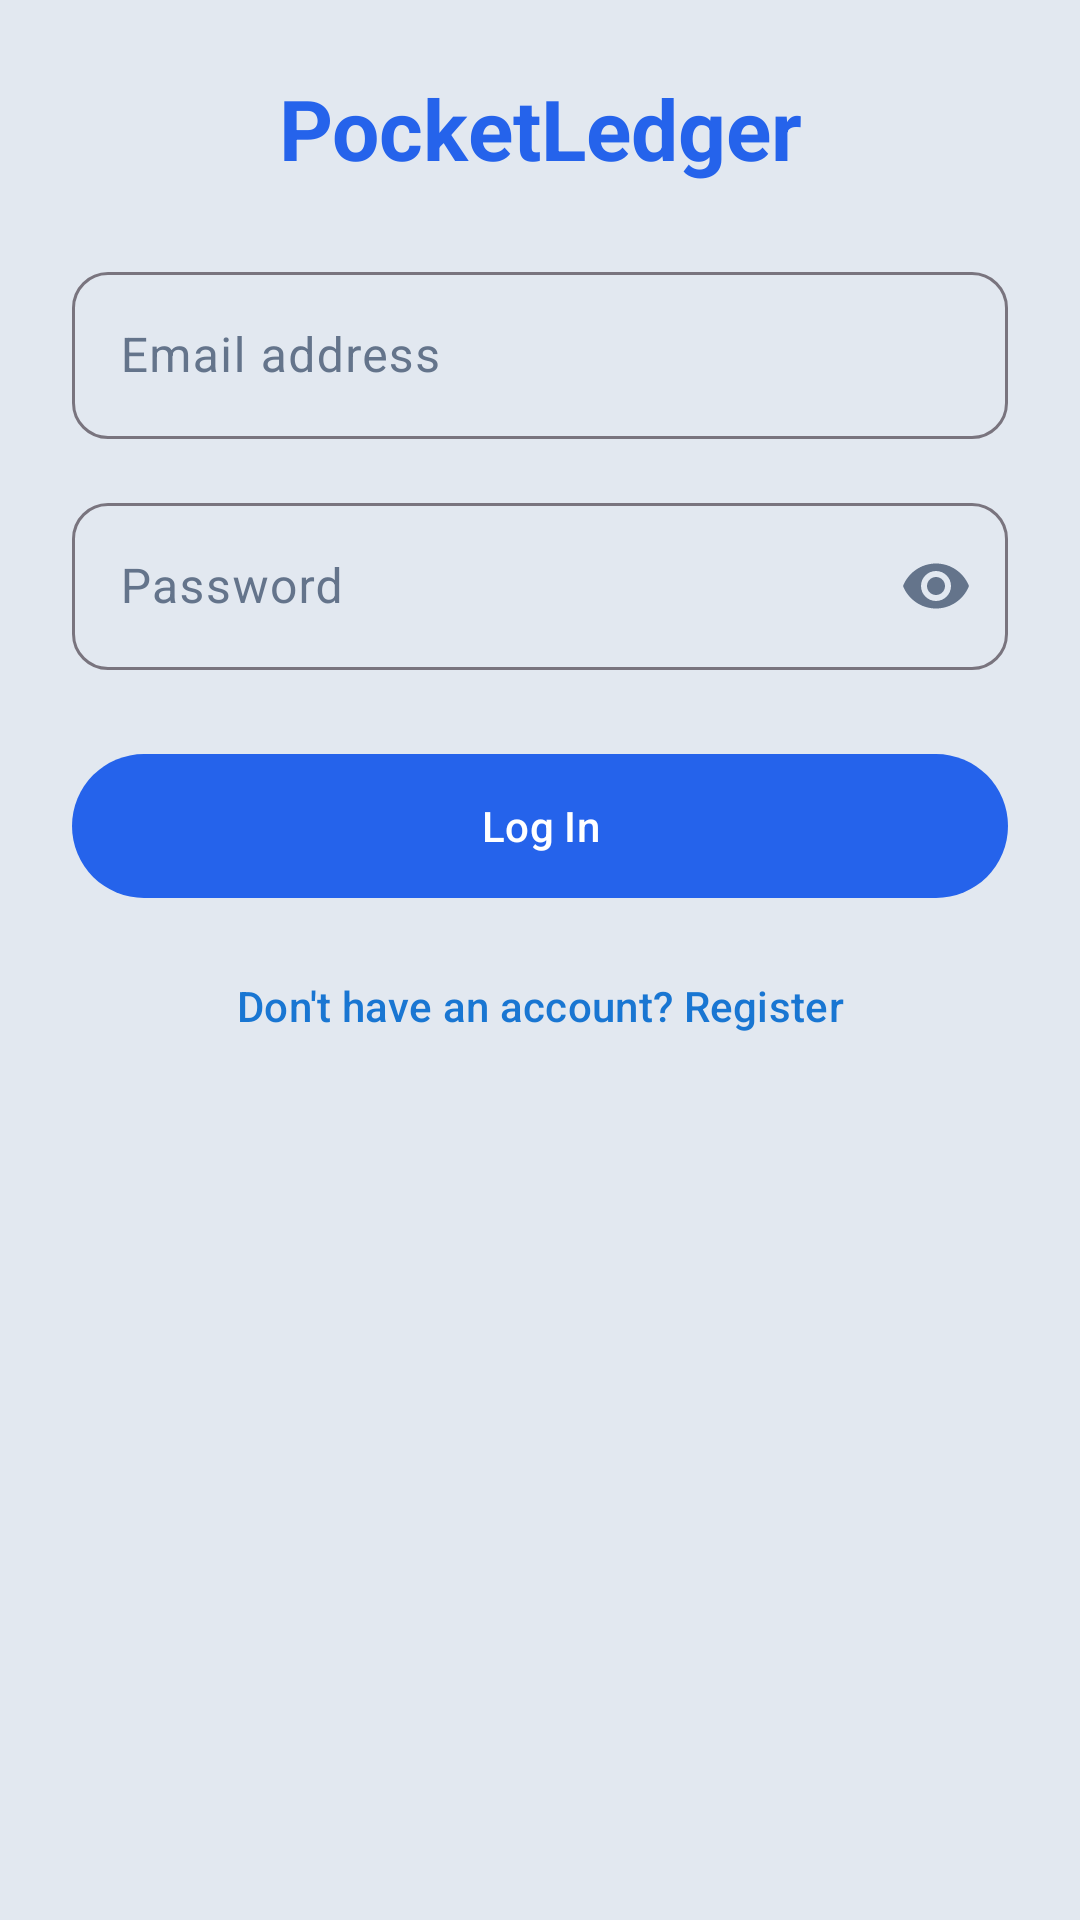

Here is an Android app screen rendered from its layout file. Give the layout XML and the strings, colors and styles it references.
<!-- AndroidManifest.xml: application theme Theme.PocketLedger -->
<!-- res/layout/activity_login.xml -->
<?xml version="1.0" encoding="utf-8"?>
<ScrollView xmlns:android="http://schemas.android.com/apk/res/android"
    xmlns:app="http://schemas.android.com/apk/res-auto"
    android:id="@+id/root"
    android:layout_width="match_parent"
    android:layout_height="match_parent"
    android:background="?android:attr/colorBackground"
    android:fillViewport="true">

    <LinearLayout
        android:layout_width="match_parent"
        android:layout_height="wrap_content"
        android:gravity="center_horizontal"
        android:orientation="vertical"
        android:paddingHorizontal="@dimen/padding_screen_horizontal"
        android:paddingVertical="@dimen/padding_screen_vertical">

        <TextView
            android:layout_width="match_parent"
            android:layout_height="wrap_content"
            android:gravity="center"
            android:text="@string/app_name"
            android:textAppearance="@style/TextAppearance.PocketLedger.ScreenTitle" />

        <com.google.android.material.textfield.TextInputLayout
            android:id="@+id/textinputEmailLayout"
            style="@style/Widget.PocketLedger.TextInput.Outlined"
            android:layout_width="match_parent"
            android:layout_height="wrap_content"
            android:layout_marginTop="@dimen/spacing_section">

            <com.google.android.material.textfield.TextInputEditText
                android:layout_width="match_parent"
                android:layout_height="wrap_content"
                android:hint="@string/hint_email"
                android:inputType="textEmailAddress" />
        </com.google.android.material.textfield.TextInputLayout>

        <com.google.android.material.textfield.TextInputLayout
            android:id="@+id/textinputPasswordLayout"
            style="@style/Widget.PocketLedger.TextInput.Outlined"
            android:layout_width="match_parent"
            android:layout_height="wrap_content"
            android:layout_marginTop="@dimen/spacing_field"
            app:endIconMode="password_toggle">

            <com.google.android.material.textfield.TextInputEditText
                android:layout_width="match_parent"
                android:layout_height="wrap_content"
                android:hint="@string/hint_password"
                android:inputType="textPassword" />
        </com.google.android.material.textfield.TextInputLayout>

        <com.google.android.material.button.MaterialButton
            android:id="@+id/buttonLogin"
            style="@style/Widget.PocketLedger.Button.Primary"
            android:layout_width="match_parent"
            android:layout_height="wrap_content"
            android:layout_marginTop="@dimen/spacing_section"
            android:text="@string/action_login" />

        <com.google.android.material.button.MaterialButton
            android:id="@+id/buttonGoRegister"
            style="@style/Widget.PocketLedger.Button.Text"
            android:layout_width="match_parent"
            android:layout_height="wrap_content"
            android:layout_marginTop="@dimen/spacing_small"
            android:text="@string/link_register" />
    </LinearLayout>
</ScrollView>
<!-- resources referenced by this layout -->
<resources>
  <dimen name="padding_screen_horizontal">24dp</dimen>
  <dimen name="padding_screen_vertical">24dp</dimen>
  <dimen name="spacing_field">16dp</dimen>
  <dimen name="spacing_section">24dp</dimen>
  <dimen name="spacing_small">8dp</dimen>
  <string name="action_login">Log In</string>
  <string name="app_name">PocketLedger</string>
  <string name="hint_email">Email address</string>
  <string name="hint_password">Password</string>
  <string name="link_register">Don\'t have an account? Register</string>
  <style name="TextAppearance.PocketLedger.ScreenTitle" parent="TextAppearance.Material3.HeadlineMedium">
          <item name="android:textColor">@color/primary</item>
          <item name="android:textStyle">bold</item>
      </style>
  <style name="Widget.PocketLedger.Button.Primary" parent="Widget.Material3.Button">
          <item name="android:minHeight">@dimen/login_field_min_height</item>
          <item name="backgroundTint">@color/primary</item>
      </style>
  <style name="Widget.PocketLedger.Button.Text" parent="Widget.Material3.Button.TextButton">
          <item name="android:textColor">@color/link</item>
      </style>
  <style name="Widget.PocketLedger.TextInput.Outlined" parent="Widget.Material3.TextInputLayout.OutlinedBox">
          <item name="boxCornerRadiusTopStart">@dimen/input_corner</item>
          <item name="boxCornerRadiusTopEnd">@dimen/input_corner</item>
          <item name="boxCornerRadiusBottomStart">@dimen/input_corner</item>
          <item name="boxCornerRadiusBottomEnd">@dimen/input_corner</item>
      </style>
  <style name="Theme.PocketLedger" parent="Base.Theme.PocketLedger" />
  <color name="primary">#2563EB</color>
  <dimen name="login_field_min_height">56dp</dimen>
  <color name="link">#1976D2</color>
  <dimen name="input_corner">12dp</dimen>
  <style name="Base.Theme.PocketLedger" parent="Theme.Material3.DayNight.NoActionBar">
          <item name="colorPrimary">@color/primary</item>
          <item name="colorOnPrimary">@color/on_primary</item>
          <item name="colorPrimaryContainer">@color/primary_dark</item>
          <item name="colorOnPrimaryContainer">@color/on_primary</item>
          <item name="colorSurface">@color/surface</item>
          <item name="colorOnSurface">@color/on_surface</item>
          <item name="colorOnSurfaceVariant">@color/on_surface_variant</item>
          <item name="android:colorBackground">@color/background</item>
          <item name="android:statusBarColor">@android:color/transparent</item>
          <item name="android:navigationBarColor">@android:color/transparent</item>
      </style>
  <color name="on_primary">#FFFFFF</color>
  <color name="primary_dark">#1D4ED8</color>
  <color name="surface">#FFFFFF</color>
  <color name="on_surface">#1E293B</color>
  <color name="on_surface_variant">#64748B</color>
  <color name="background">#E2E8F0</color>
</resources>
